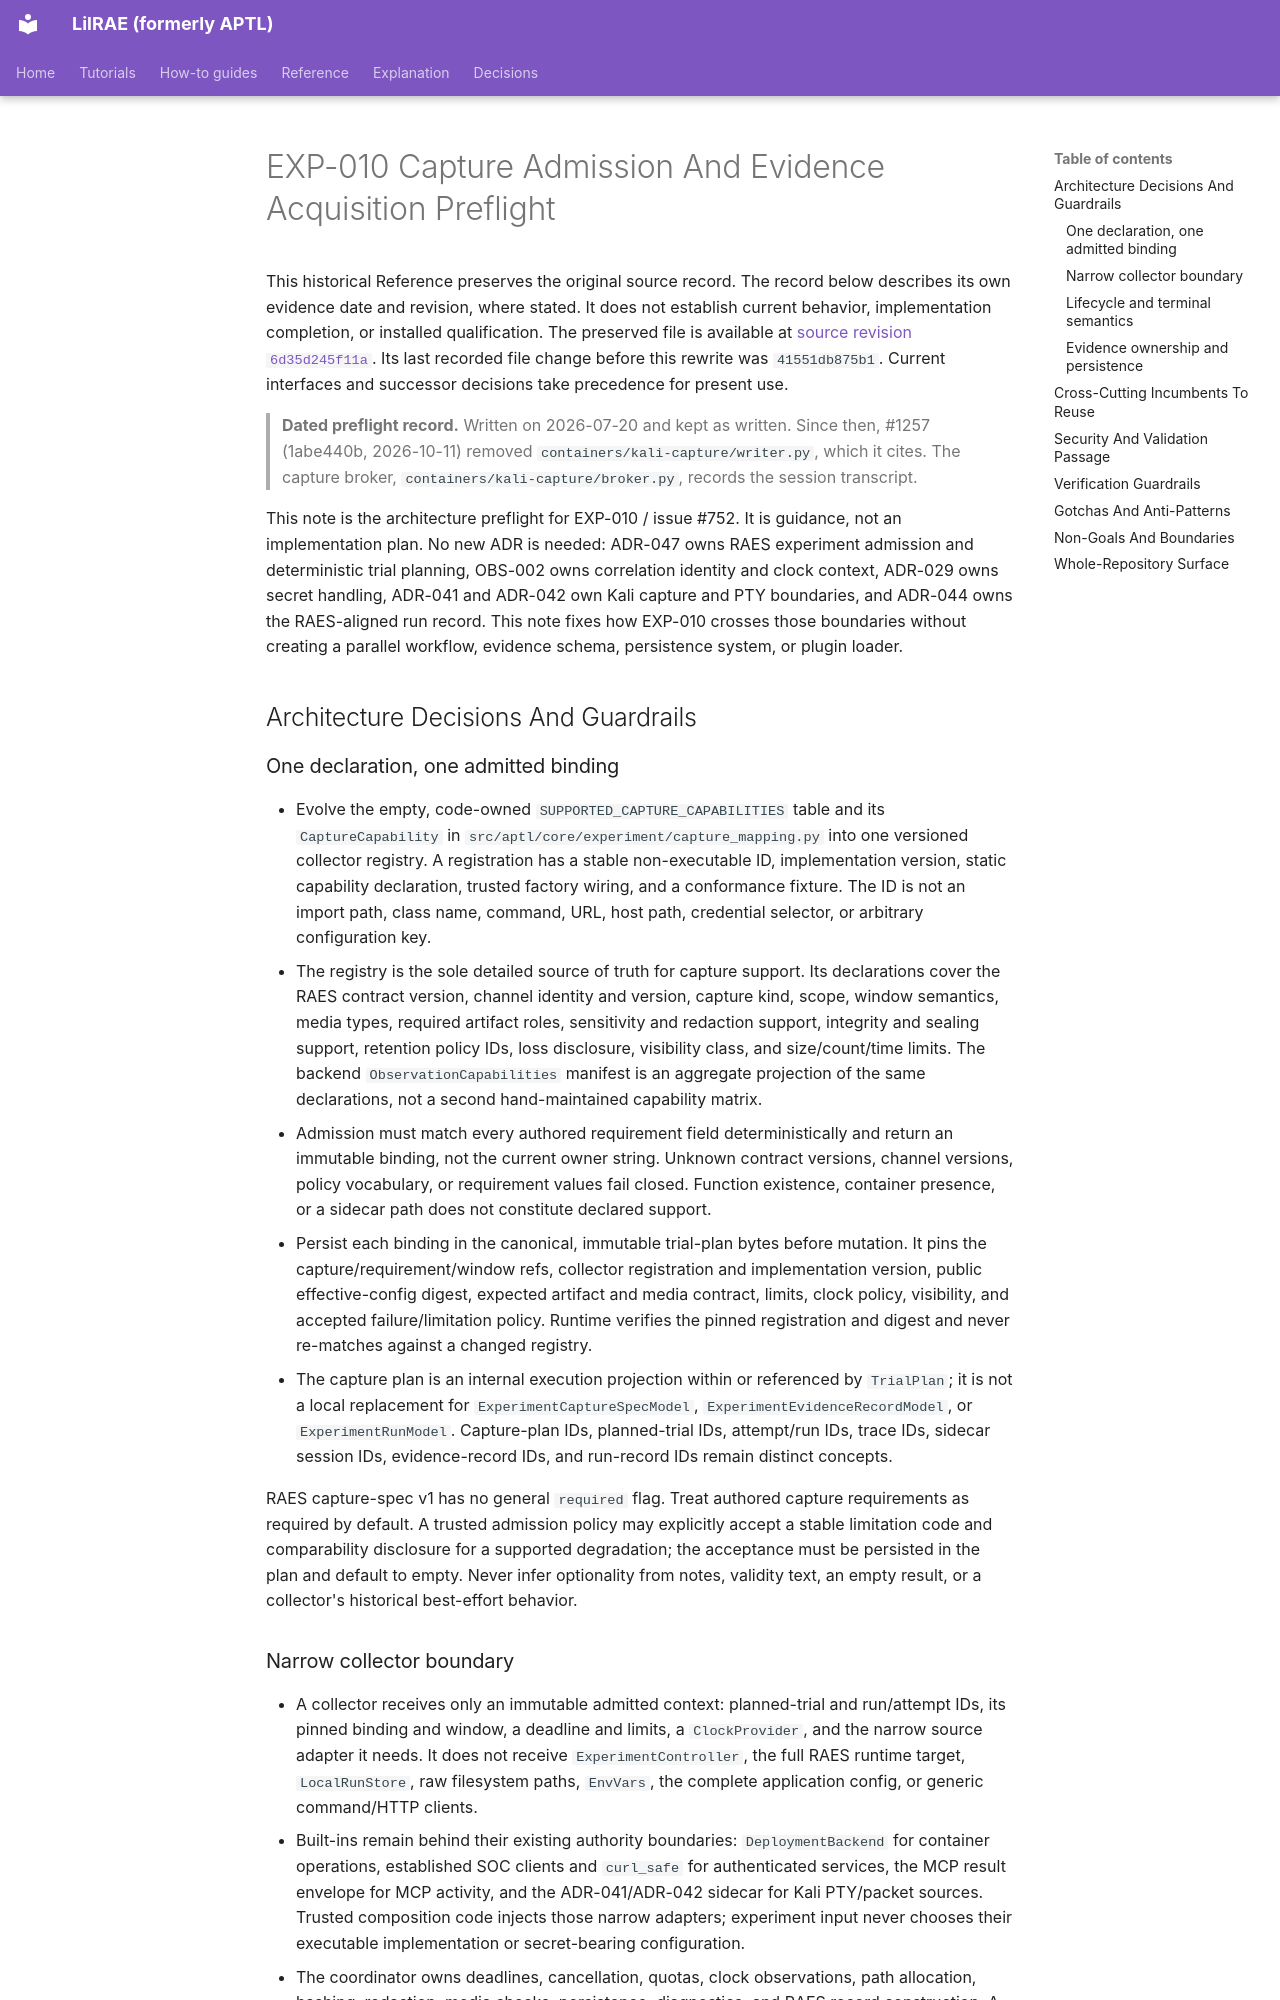

repository: OpenRAE/lilrae · page: architecture/exp-010-capture-admission-evidence-preflight/index.html · generator: mkdocs

# EXP-010 Capture Admission And Evidence Acquisition Preflight

This historical Reference preserves the original source record.
The record below describes its own evidence date and revision, where stated.
It does not establish current behavior, implementation completion, or installed qualification.
The preserved file is available at [source revision `6d35d245f11a`](https://github.com/OpenRAE/lilrae/blob/6d35d245f11a7fffcaac1645cd25ccfafbad4599/docs/architecture/exp-010-capture-admission-evidence-preflight.md).
Its last recorded file change before this rewrite was `41551db875b1`.
Current interfaces and successor decisions take precedence for present use.


> **Dated preflight record.** Written on 2026-07-20 and kept as written. Since
> then, #1257 (1abe440b, 2026-10-11) removed
> `containers/kali-capture/writer.py`, which it cites. The capture broker,
> `containers/kali-capture/broker.py`, records the session transcript.

This note is the architecture preflight for EXP-010 / issue #752. It is
guidance, not an implementation plan. No new ADR is needed: ADR-047 owns RAES
experiment admission and deterministic trial planning, OBS-002 owns correlation
identity and clock context, ADR-029 owns secret handling, ADR-041 and ADR-042
own Kali capture and PTY boundaries, and ADR-044 owns the RAES-aligned run
record. This note fixes how EXP-010 crosses those boundaries without creating a
parallel workflow, evidence schema, persistence system, or plugin loader.

## Architecture Decisions And Guardrails

### One declaration, one admitted binding

- Evolve the empty, code-owned `SUPPORTED_CAPTURE_CAPABILITIES` table and its
  `CaptureCapability` in `src/aptl/core/experiment/capture_mapping.py` into one
  versioned collector registry. A registration has a stable non-executable ID,
  implementation version, static capability declaration, trusted factory
  wiring, and a conformance fixture. The ID is not an import path, class name,
  command, URL, host path, credential selector, or arbitrary configuration key.
- The registry is the sole detailed source of truth for capture support. Its
  declarations cover the RAES contract version, channel identity and version,
  capture kind, scope, window semantics, media types, required artifact roles,
  sensitivity and redaction support, integrity and sealing support, retention
  policy IDs, loss disclosure, visibility class, and size/count/time limits.
  The backend `ObservationCapabilities` manifest is an aggregate projection of
  the same declarations, not a second hand-maintained capability matrix.
- Admission must match every authored requirement field deterministically and
  return an immutable binding, not the current owner string. Unknown contract
  versions, channel versions, policy vocabulary, or requirement values fail
  closed. Function existence, container presence, or a sidecar path does not
  constitute declared support.
- Persist each binding in the canonical, immutable trial-plan bytes before
  mutation. It pins the capture/requirement/window refs, collector registration
  and implementation version, public effective-config digest, expected
  artifact and media contract, limits, clock policy, visibility, and accepted
  failure/limitation policy. Runtime verifies the pinned registration and
  digest and never re-matches against a changed registry.
- The capture plan is an internal execution projection within or referenced by
  `TrialPlan`; it is not a local replacement for
  `ExperimentCaptureSpecModel`, `ExperimentEvidenceRecordModel`, or
  `ExperimentRunModel`. Capture-plan IDs, planned-trial IDs, attempt/run IDs,
  trace IDs, sidecar session IDs, evidence-record IDs, and run-record IDs remain
  distinct concepts.

RAES capture-spec v1 has no general `required` flag. Treat authored capture
requirements as required by default. A trusted admission policy may explicitly
accept a stable limitation code and comparability disclosure for a supported
degradation; the acceptance must be persisted in the plan and default to
empty. Never infer optionality from notes, validity text, an empty result, or a
collector's historical best-effort behavior.
